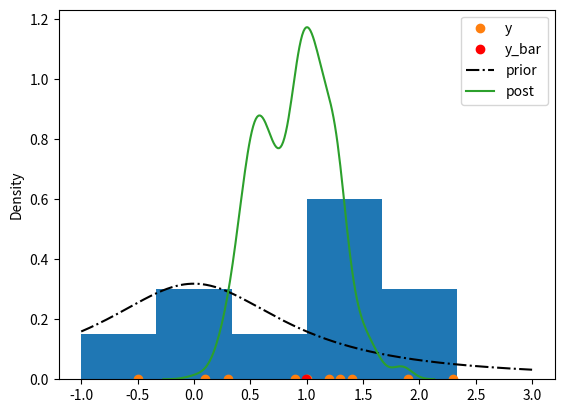

Reproduce this figure in Python.
# y_i | mu ~iid~ N(mu, 1), i = 1,...,n
# mu ~ t(0,1,1)
import math
from scipy.stats import t
import matplotlib.pyplot as plt
import numpy as np
import seaborn as sns


# This model is not conjugate
# We need to setup Markov chain whose stationary distribution is the posterior distribution we want
# Posterior has for P(mu | y1...yn) prop exp[n*(y_bar*mu - mu*mu/2)] / (1+mu*mu) = g(mu)
# Some of these numbers will be really small, so let's work with log(g) for stability
# log(g(mu)) = n*(y_bar*mu - mu*mu/2) - log(1+mu*mu)

def log_g_mu(mu, n, y_bar):
    """ Log of the posterior """
    mu_sqrd = mu ** 2
    return n * (y_bar * mu - mu_sqrd/2) - math.log(1 + mu_sqrd)

def rw_met_hastings(n, y_bar, n_iter, theta_0, cand_sampling_func, cand_sampling_kwargs):
    """ Runs metropolis-hastings with normal candidate distribution """
    # Step 1 initialize
    theta_out = np.empty(n_iter)
    accpt = 0
    theta_now = theta_0
    lg_now = log_g_mu(theta_now, n, y_bar)
    rnd = np.random.default_rng()

    # Step 2 simulate
    for i in range(n_iter):
        # 2.a Draw from candidate sampling function
        theta_cand = cand_sampling_func(loc=theta_now, **cand_sampling_kwargs)
        lg_cand = log_g_mu(theta_cand, n, y_bar)
        log_alpha = lg_cand - lg_now
        alpha = np.exp(log_alpha)

        if rnd.uniform() < alpha:
            theta_now = theta_cand
            lg_now = lg_cand
            accpt += 1

        theta_out[i] = theta_now

    return list(theta_out), accpt / n_iter

if __name__ == '__main__':

    # Run sim
    rdn = np.random.default_rng()
    y = [1.2, 1.4, -0.5, 0.3, 0.9, 2.3, 1, 0.1, 1.3, 1.9]
    y_bar = np.mean(y)
    n = len(y)

    # Plot the histogram of the data, points and mean in y axis and the prior t distribution
    plt.hist(y, density=True, range=(-1, 3), bins=6)
    plt.plot(y, [0] * n, 'o')
    plt.plot(y_bar, [0], 'ro')
    x_curve = np.linspace(-1, 3, 500)
    plt.plot(x_curve, t.pdf(x_curve, df=1), 'k-.')
    plt.legend(['y', 'y_bar', 'prior'])

    # Do the sampling
    # If you run it with sd = 3 we get an acceptance rate of about 13% (too small step size, lower sd)
    # If you run with sd 0.05 we get too high an acceptance rate
    rdn = np.random.default_rng()
    post, accpt_rate = rw_met_hastings(n=n,
                                       y_bar=y_bar,
                                       n_iter=1000,
                                       theta_0=0,
                                       cand_sampling_func=rdn.normal,
                                       cand_sampling_kwargs={'scale': 0.9})

    print("Acceptance rate: {}".format(accpt_rate))

    # Post analysis
    mu_keep = post[:900]
    sns.kdeplot(mu_keep)
    plt.legend(['y', 'y_bar', 'prior', 'post'])
    plt.show()